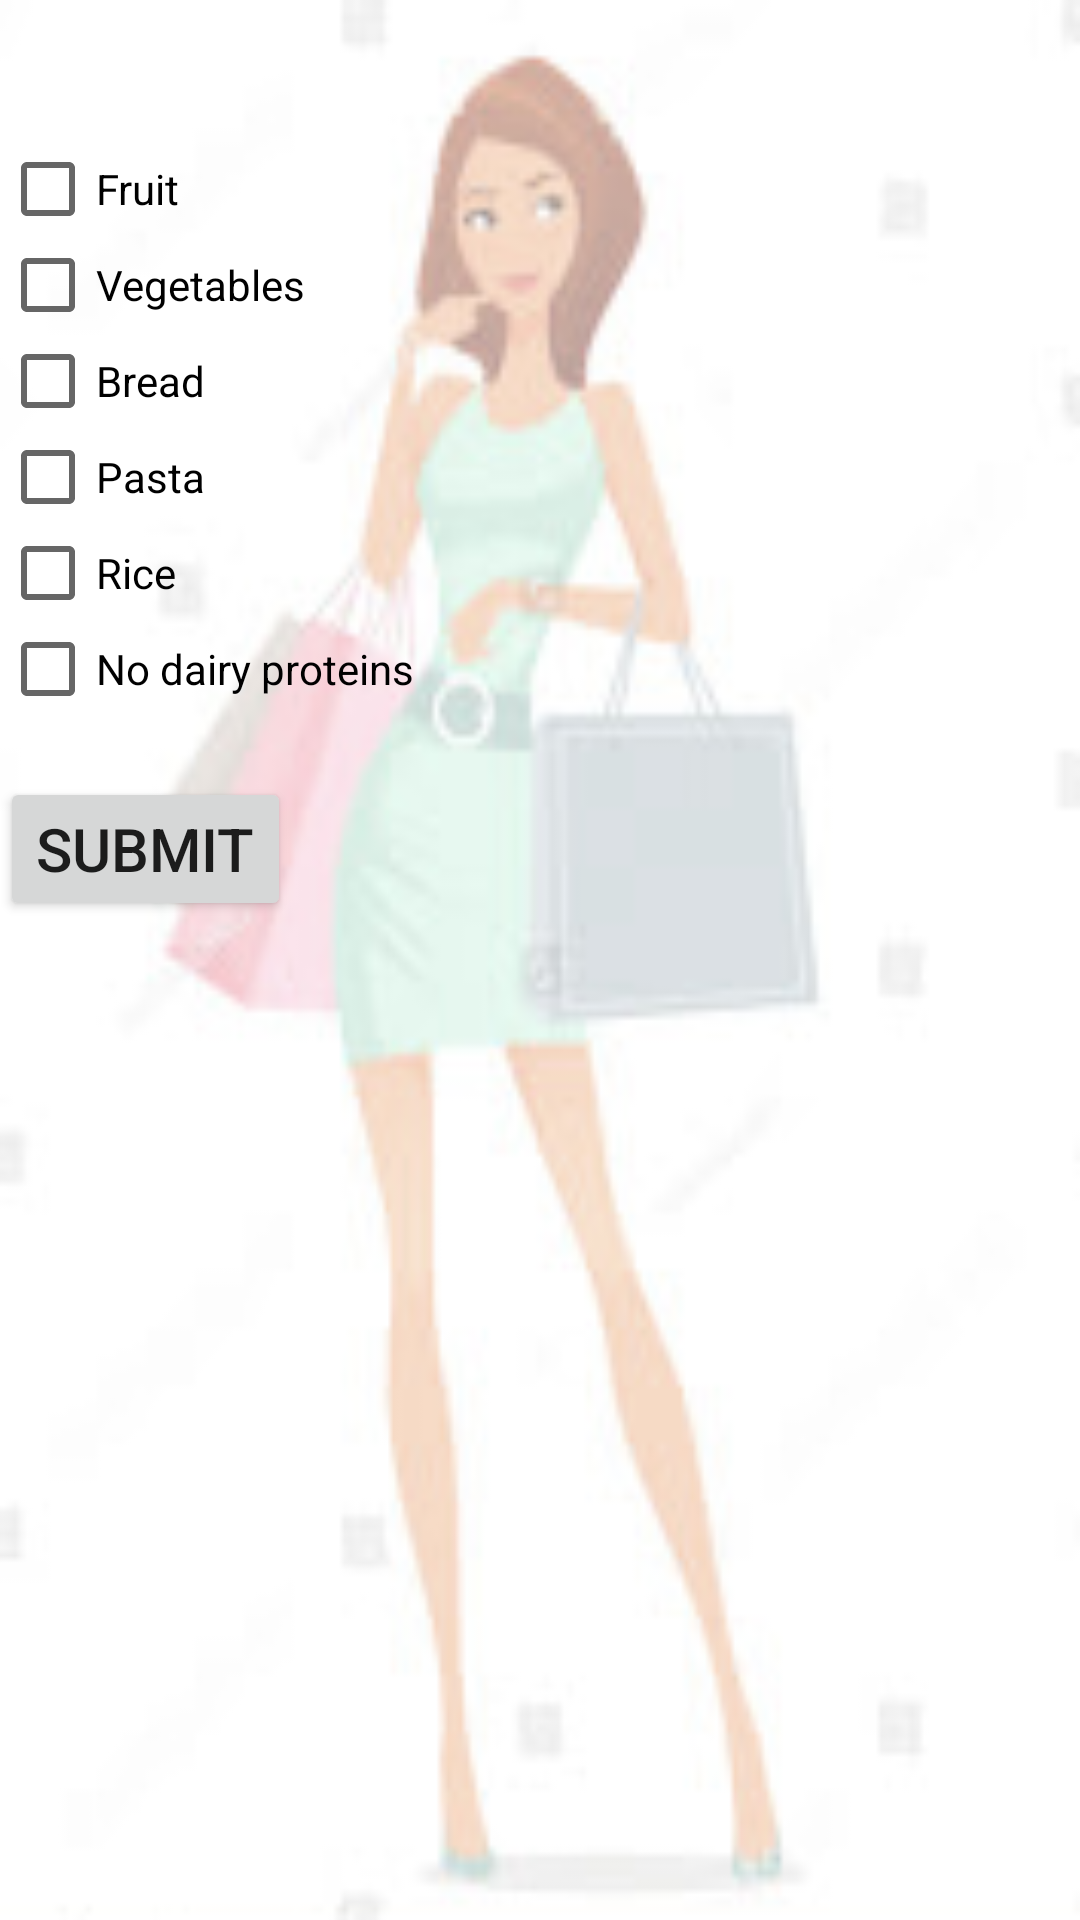

Write the Android layout XML for this screen, with the resource values it uses.
<!-- AndroidManifest.xml: application theme AppTheme -->
<!-- res/layout/activity_four.xml -->
<?xml version="1.0" encoding="utf-8"?>
<ScrollView xmlns:android="http://schemas.android.com/apk/res/android"
    xmlns:tools="http://schemas.android.com/tools"
    android:layout_width="match_parent"
    android:layout_height="match_parent"
    tools:context="com.example.android.dietchallenge.second"
    android:background="@drawable/sexy_toon1">

    <RelativeLayout
        android:layout_width="match_parent"
        android:layout_height="wrap_content">

    <LinearLayout
        android:layout_width="match_parent"
        android:layout_height="match_parent"
        android:orientation="vertical">

        <TextView
            android:id="@+id/question1"
            android:layout_width="wrap_content"
            android:layout_height="wrap_content"
            android:layout_margin="10dp"
            android:textSize="20sp"/>


        <CheckBox
            android:id="@+id/box1"
            android:layout_width="match_parent"
            android:layout_height="wrap_content"
            android:text="@string/Fruit"/>

        <CheckBox
            android:id="@+id/box2"
            android:layout_width="match_parent"
            android:layout_height="wrap_content"
            android:text="@string/vegetables"/>

        <CheckBox
            android:id="@+id/box3"
            android:layout_width="match_parent"
            android:layout_height="wrap_content"
            android:text="@string/Bread"/>

        <CheckBox
            android:id="@+id/box4"
            android:layout_width="match_parent"
            android:layout_height="wrap_content"
            android:text="@string/pasta"/>

        <CheckBox
            android:id="@+id/box5"
            android:layout_width="match_parent"
            android:layout_height="wrap_content"
            android:text="@string/rice"/>

        <CheckBox
            android:id="@+id/box6"
            android:layout_width="match_parent"
            android:layout_height="wrap_content"
            android:text="@string/no_dairy"/>



        <Button
            android:id="@+id/summary"
            android:layout_width="wrap_content"
            android:layout_height="wrap_content"
            android:textSize="20sp"
            android:layout_marginTop="20dp"
            android:text="@string/question1_submit"/>

    </LinearLayout>

    </RelativeLayout>

</ScrollView>
<!-- resources referenced by this layout -->
<resources>
  <!-- drawable sexy_toon1: jpg bitmap (drawable, 23943 bytes) -->
  <string name="Bread">Bread</string>
  <string name="Fruit">Fruit</string>
  <string name="no_dairy">No dairy proteins</string>
  <string name="pasta">Pasta</string>
  <string name="question1_submit">Submit</string>
  <string name="rice">Rice</string>
  <string name="vegetables">Vegetables</string>
  <style name="AppTheme" parent="Theme.AppCompat.Light.DarkActionBar">
          
          <item name="colorPrimary">#ffccff</item>
          <item name="colorPrimaryDark">@color/colorPrimaryDark</item>
          <item name="colorAccent">@color/colorAccent</item>
      </style>
  <color name="colorPrimaryDark">#303F9F</color>
  <color name="colorAccent">#FF4081</color>
</resources>
